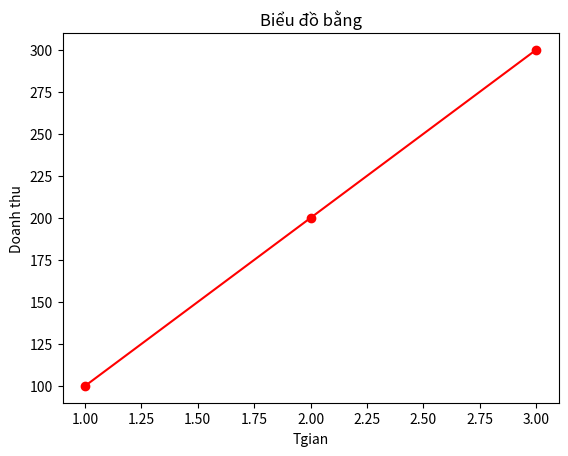

The script that saved this image:
import matplotlib.pyplot as plt


month = [1, 2, 3]
cell = [100, 200, 300]

# y = x^3




fig, ax = plt.subplots()
ax.plot(month, cell, color="red", linestyle="-", marker="o")

ax.set_title("Biểu đồ bằng")


ax.set_xlabel("Tgian")
ax.set_ylabel("Doanh thu")

plt.show()